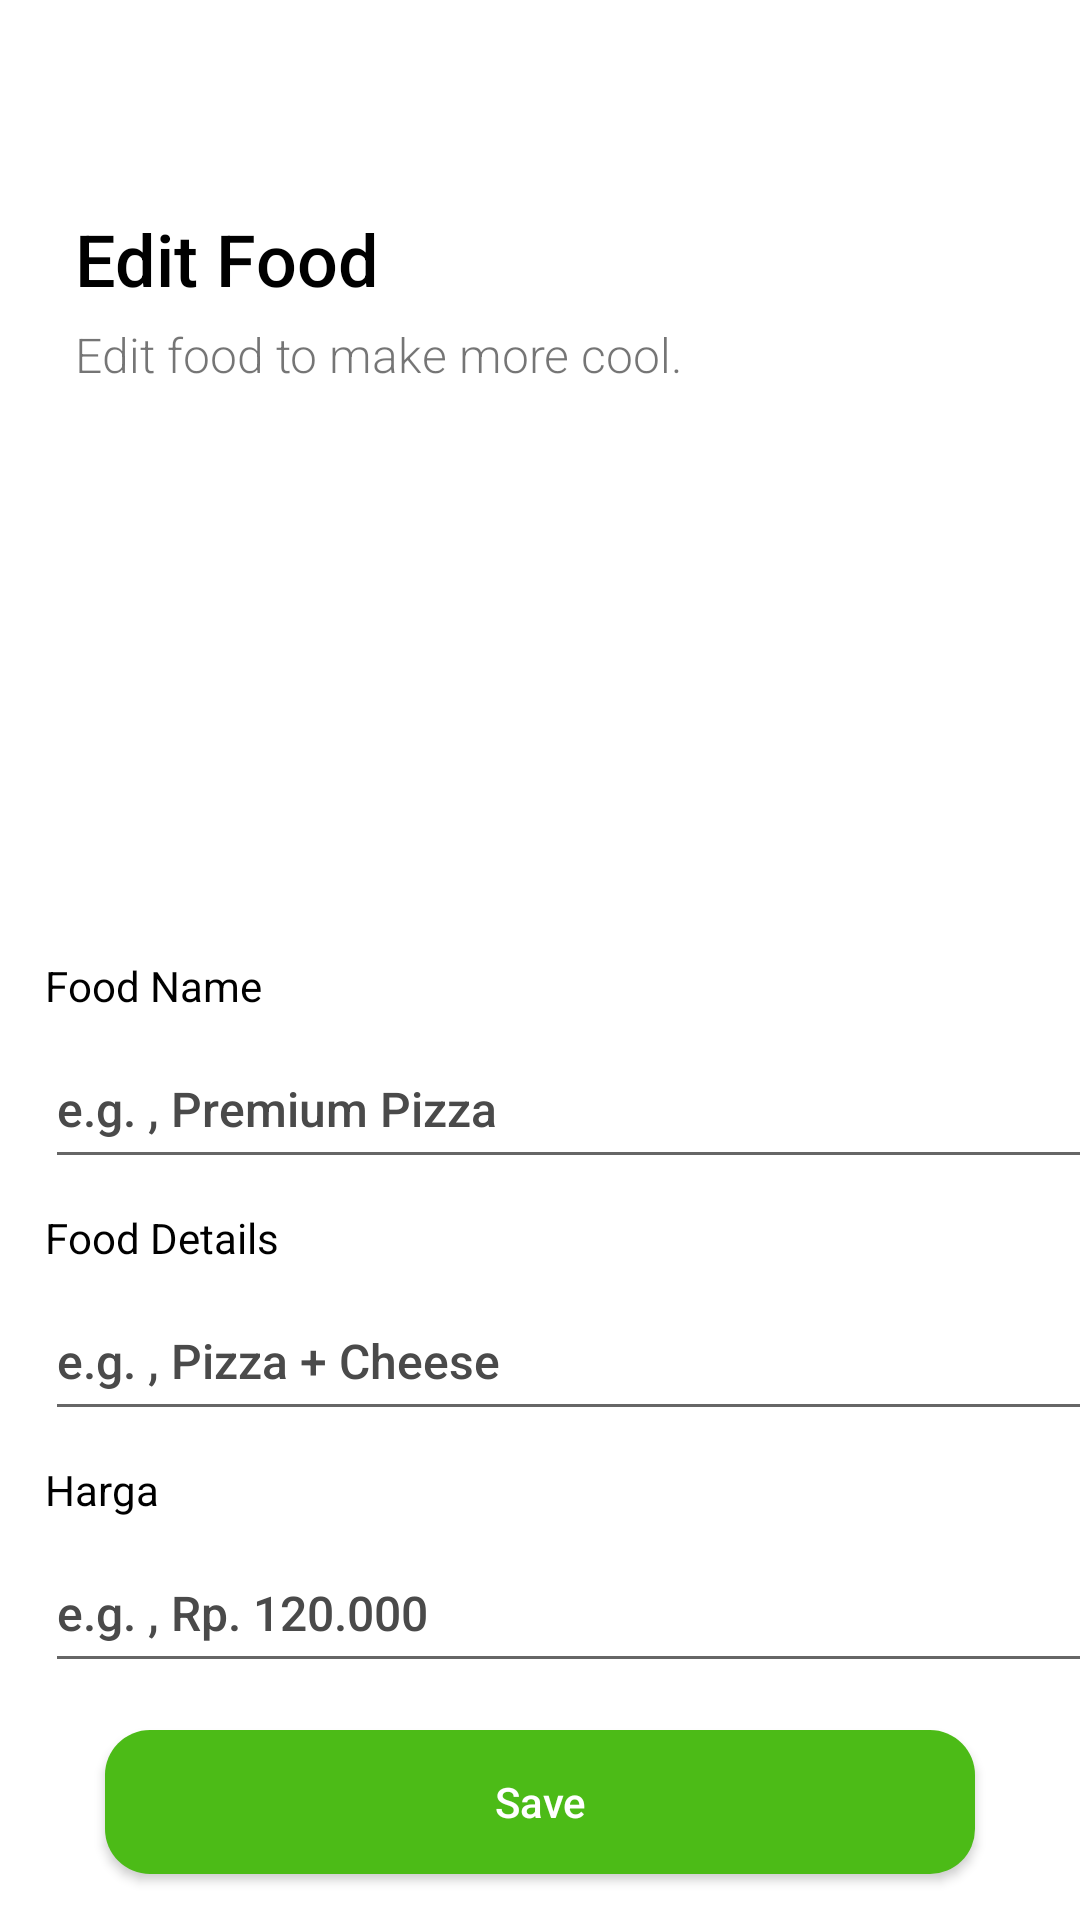

Here is an Android app screen rendered from its layout file. Give the layout XML and the strings, colors and styles it references.
<!-- AndroidManifest.xml: application theme Theme.Java_go_food_clone -->
<!-- res/layout/activity_edit_food.xml -->
<?xml version="1.0" encoding="utf-8"?>
<androidx.constraintlayout.widget.ConstraintLayout xmlns:android="http://schemas.android.com/apk/res/android"
    xmlns:app="http://schemas.android.com/apk/res-auto"
    xmlns:tools="http://schemas.android.com/tools"
    android:layout_width="match_parent"
    android:layout_height="match_parent"
    android:layout_margin="10dp"
    tools:context=".view.bottomNav.food_details.edit_food.EditFoodActivity">

    <androidx.constraintlayout.widget.ConstraintLayout
        android:id="@+id/constraintLayout"
        android:layout_width="match_parent"
        android:layout_height="60dp"
        android:layout_marginTop="10dp"
        app:layout_constraintEnd_toEndOf="parent"
        app:layout_constraintStart_toStartOf="parent"
        app:layout_constraintTop_toTopOf="parent">

        <ImageView
            android:id="@+id/ivBack"
            android:layout_width="26dp"
            android:layout_height="26dp"
            app:tint="@color/black"
            android:layout_marginStart="10dp"
            app:backgroundTint="@color/black"
            app:layout_constraintBottom_toBottomOf="parent"
            app:layout_constraintStart_toStartOf="parent"
            app:layout_constraintTop_toTopOf="parent"
            app:srcCompat="@drawable/ic_back" />

    </androidx.constraintlayout.widget.ConstraintLayout>

    <TextView
        android:id="@+id/textView6"
        android:layout_width="wrap_content"
        android:layout_height="wrap_content"
        android:layout_marginStart="25dp"
        android:fontFamily="sans-serif-medium"
        android:text="Edit Food"
        android:textColor="@color/black"
        android:textSize="24sp"
        app:layout_constraintStart_toStartOf="parent"
        app:layout_constraintTop_toBottomOf="@+id/constraintLayout" />

    <TextView
        android:id="@+id/textView7"
        android:layout_width="wrap_content"
        android:layout_height="wrap_content"
        android:layout_marginStart="25dp"
        android:layout_marginTop="5dp"
        android:fontFamily="sans-serif-light"
        android:text="Edit food to make more cool."
        android:textSize="16sp"
        app:layout_constraintStart_toStartOf="parent"
        app:layout_constraintTop_toBottomOf="@+id/textView6" />

    <ImageView
        android:id="@+id/ivPicture"
        android:layout_width="150dp"
        android:layout_height="150dp"
        android:layout_marginTop="20dp"
        android:scaleType="centerCrop"
        android:src="@drawable/ic_insert_photo"
        app:layout_constraintEnd_toEndOf="parent"
        app:layout_constraintStart_toStartOf="parent"
        app:layout_constraintTop_toBottomOf="@+id/textView7" />

    <TextView
        android:id="@+id/textView8"
        android:layout_width="wrap_content"
        android:layout_height="wrap_content"
        android:layout_marginStart="15dp"
        android:layout_marginTop="20dp"
        android:fontFamily="sans-serif"
        android:text="Food Name"
        android:textColor="@color/black"
        android:textSize="14sp"
        app:layout_constraintStart_toStartOf="parent"
        app:layout_constraintTop_toBottomOf="@+id/ivPicture" />

    <com.google.android.material.textfield.TextInputEditText
        android:id="@+id/etFoodName"
        android:layout_width="350dp"
        android:layout_height="50dp"
        android:layout_marginStart="15dp"
        android:layout_marginTop="5dp"
        android:fontFamily="sans-serif-medium"
        android:hint="e.g. , Premium Pizza"
        android:imeOptions="actionNext"
        android:maxLines="1"
        android:textColor="@color/black"
        android:textColorHint="#4A4A4A"
        android:textSize="16sp"
        app:layout_constraintStart_toStartOf="parent"
        app:layout_constraintTop_toBottomOf="@+id/textView8" />

    <TextView
        android:id="@+id/textView9"
        android:layout_width="wrap_content"
        android:layout_height="wrap_content"
        android:layout_marginStart="15dp"
        android:layout_marginTop="10dp"
        android:fontFamily="sans-serif"
        android:text="Food Details"
        android:textColor="@color/black"
        android:textSize="14sp"
        app:layout_constraintStart_toStartOf="parent"
        app:layout_constraintTop_toBottomOf="@+id/etFoodName" />

    <com.google.android.material.textfield.TextInputEditText
        android:id="@+id/etFoodDetails"
        android:layout_width="350dp"
        android:layout_height="50dp"
        android:inputType="none"
        android:layout_marginStart="15dp"
        android:layout_marginTop="5dp"
        android:fontFamily="sans-serif-medium"
        android:hint="e.g. , Pizza + Cheese"
        android:imeOptions="actionNext"
        android:maxLines="1"
        android:textColor="@color/black"
        android:textColorHint="#4A4A4A"
        android:textSize="16sp"
        app:layout_constraintStart_toStartOf="parent"
        app:layout_constraintTop_toBottomOf="@+id/textView9" />

    <TextView
        android:id="@+id/textVieww39"
        android:layout_width="wrap_content"
        android:layout_height="wrap_content"
        android:layout_marginStart="15dp"
        android:layout_marginTop="10dp"
        android:fontFamily="sans-serif"
        android:text="Harga"
        android:textColor="@color/black"
        android:textSize="14sp"
        app:layout_constraintStart_toStartOf="parent"
        app:layout_constraintTop_toBottomOf="@+id/etFoodDetails" />

    <com.google.android.material.textfield.TextInputEditText
        android:id="@+id/etHarga"
        android:layout_width="350dp"
        android:layout_height="50dp"
        android:inputType="number"
        android:layout_marginStart="15dp"
        android:layout_marginTop="5dp"
        android:fontFamily="sans-serif-medium"
        android:hint="e.g. , Rp. 120.000"
        android:imeOptions="actionNext"
        android:maxLines="1"
        android:textColor="@color/black"
        android:textColorHint="#4A4A4A"
        android:textSize="16sp"
        app:layout_constraintStart_toStartOf="parent"
        app:layout_constraintTop_toBottomOf="@+id/textVieww39" />


    <androidx.appcompat.widget.AppCompatButton
        android:id="@+id/btnSave"
        android:layout_width="290dp"
        android:layout_height="wrap_content"
        android:background="@drawable/green_button_background"
        android:fontFamily="sans-serif-medium"
        android:text="Save"
        android:textAllCaps="false"
        android:textColor="@color/white"
        app:layout_constraintBottom_toBottomOf="parent"
        app:layout_constraintEnd_toEndOf="parent"
        app:layout_constraintStart_toStartOf="parent"
        app:layout_constraintTop_toBottomOf="@+id/etHarga" />

    <ProgressBar
        android:id="@+id/pbLoading"
        android:layout_width="wrap_content"
        android:layout_height="wrap_content"
        android:visibility="gone"
        app:layout_constraintBottom_toBottomOf="parent"
        app:layout_constraintEnd_toEndOf="parent"
        app:layout_constraintStart_toStartOf="parent"
        app:layout_constraintTop_toTopOf="parent" />


</androidx.constraintlayout.widget.ConstraintLayout>
<!-- resources referenced by this layout -->
<resources>
  <color name="black">#FF000000</color>
  <color name="white">#FFFFFFFF</color>
  <!-- drawable green_button_background (drawable-v24) -->
  <?xml version="1.0" encoding="utf-8"?>
  <selector xmlns:android="http://schemas.android.com/apk/res/android">
      <item>
          <shape android:shape="rectangle">
              <solid android:color="#4cbb17"/>
              <corners android:radius="15dp"/>
          </shape>
      </item>
  </selector>
  <style name="Theme.Java_go_food_clone" parent="Theme.MaterialComponents.DayNight.NoActionBar">
          
          <item name="colorPrimary">@color/purple_500</item>
          <item name="colorPrimaryVariant">@color/purple_700</item>
          <item name="colorOnPrimary">@color/white</item>
          
          <item name="colorSecondary">@color/teal_200</item>
          <item name="colorSecondaryVariant">@color/teal_700</item>
          <item name="colorOnSecondary">@color/black</item>
          
          <item name="android:statusBarColor" tools:targetApi="l">?attr/colorPrimaryVariant</item>
          
      </style>
  <color name="purple_500">#4cbb17</color>
  <color name="purple_700">#FF3700B3</color>
  <color name="teal_200">#FF03DAC5</color>
  <color name="teal_700">#FF018786</color>
</resources>
